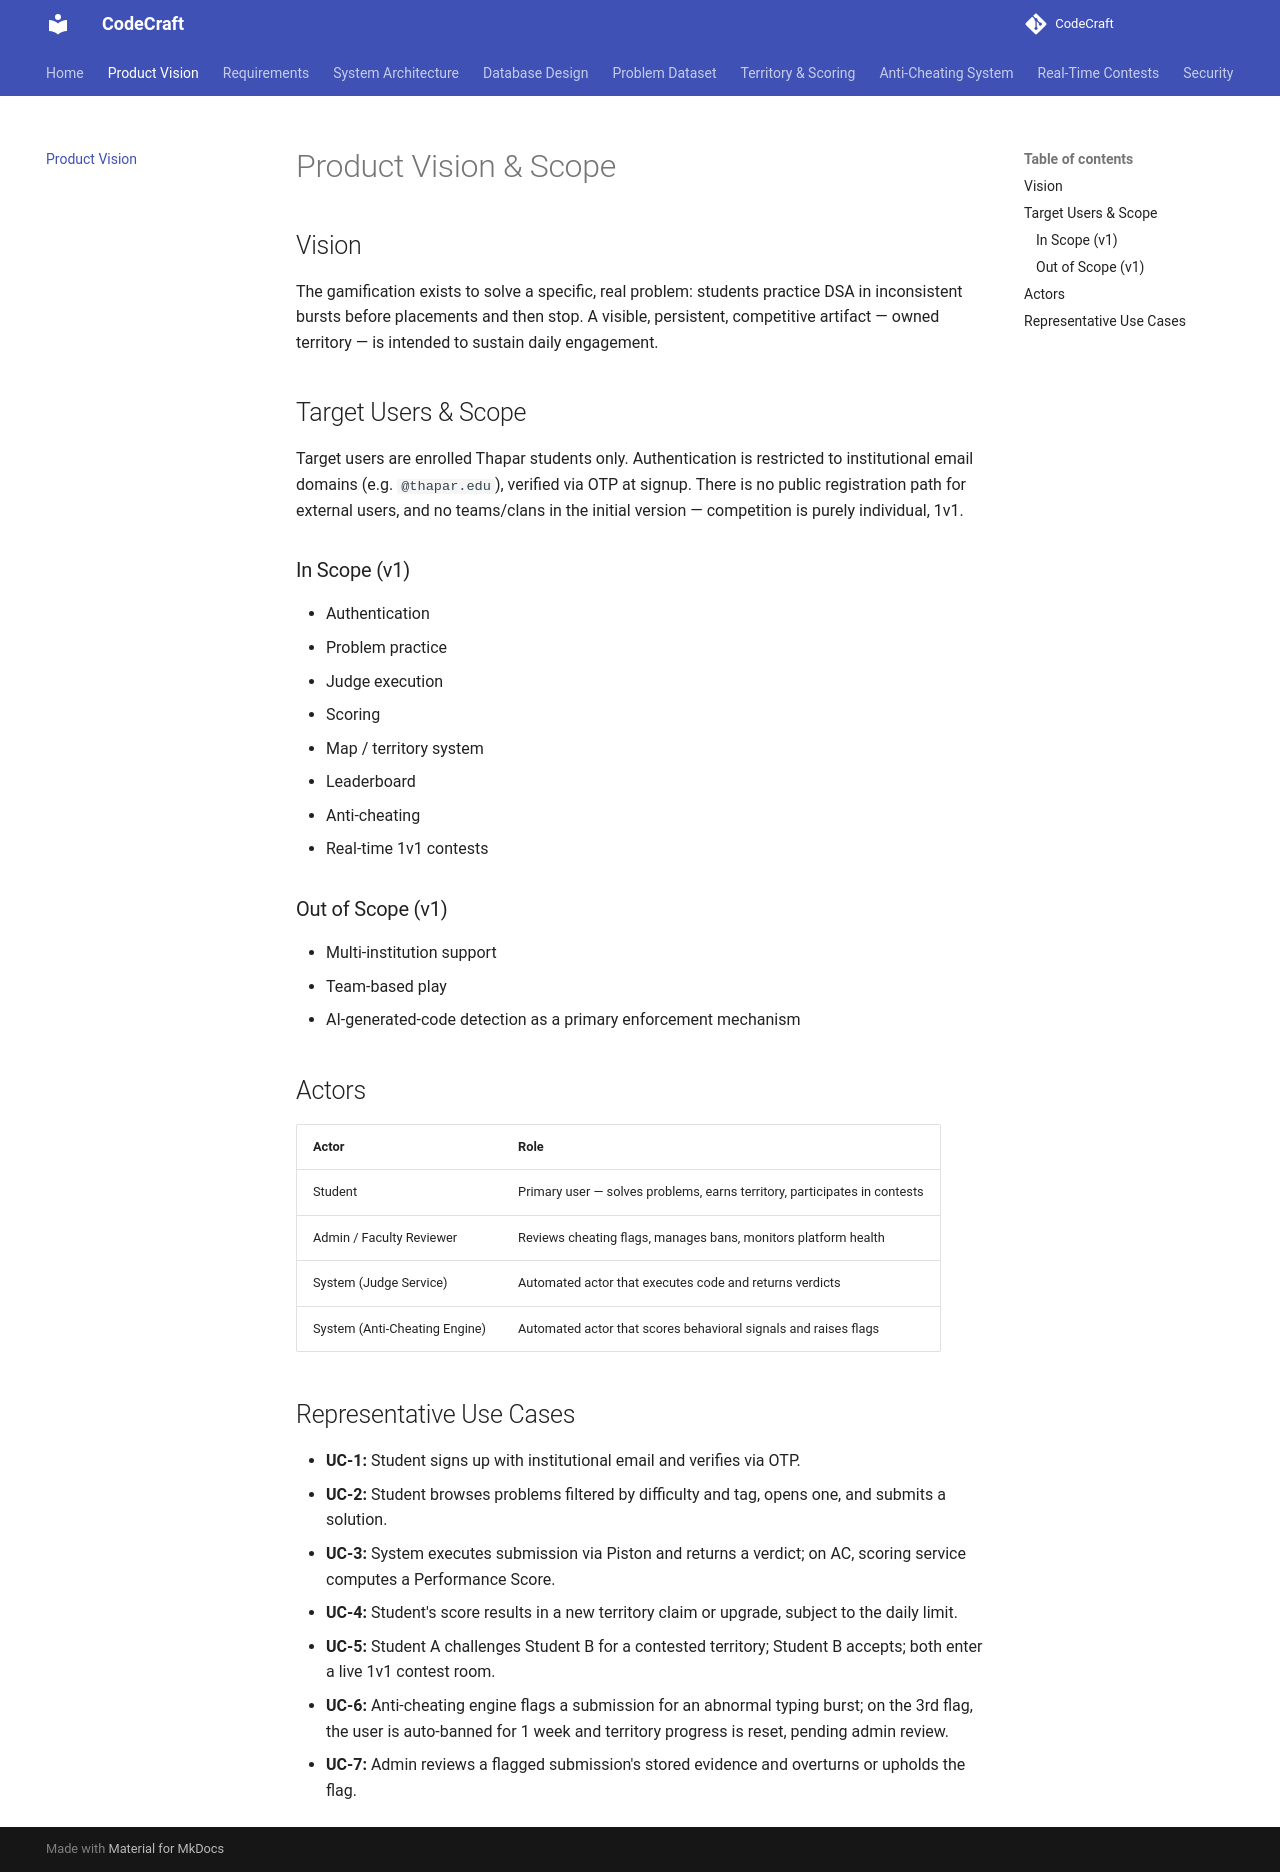

repository: Ajha2005/CodeCraft · page: vision/index.html · generator: mkdocs

# Product Vision & Scope

## Vision

The gamification exists to solve a specific, real problem: students practice DSA in inconsistent bursts before placements and then stop. A visible, persistent, competitive artifact — owned territory — is intended to sustain daily engagement.

## Target Users & Scope

Target users are enrolled Thapar students only. Authentication is restricted to institutional email domains (e.g. `@thapar.edu`), verified via OTP at signup. There is no public registration path for external users, and no teams/clans in the initial version — competition is purely individual, 1v1.

### In Scope (v1)

- Authentication
- Problem practice
- Judge execution
- Scoring
- Map / territory system
- Leaderboard
- Anti-cheating
- Real-time 1v1 contests

### Out of Scope (v1)

- Multi-institution support
- Team-based play
- AI-generated-code detection as a primary enforcement mechanism

## Actors

| Actor | Role |
|---|---|
| Student | Primary user — solves problems, earns territory, participates in contests |
| Admin / Faculty Reviewer | Reviews cheating flags, manages bans, monitors platform health |
| System (Judge Service) | Automated actor that executes code and returns verdicts |
| System (Anti-Cheating Engine) | Automated actor that scores behavioral signals and raises flags |

## Representative Use Cases

- **UC-1:** Student signs up with institutional email and verifies via OTP.
- **UC-2:** Student browses problems filtered by difficulty and tag, opens one, and submits a solution.
- **UC-3:** System executes submission via Piston and returns a verdict; on AC, scoring service computes a Performance Score.
- **UC-4:** Student's score results in a new territory claim or upgrade, subject to the daily limit.
- **UC-5:** Student A challenges Student B for a contested territory; Student B accepts; both enter a live 1v1 contest room.
- **UC-6:** Anti-cheating engine flags a submission for an abnormal typing burst; on the 3rd flag, the user is auto-banned for 1 week and territory progress is reset, pending admin review.
- **UC-7:** Admin reviews a flagged submission's stored evidence and overturns or upholds the flag.
